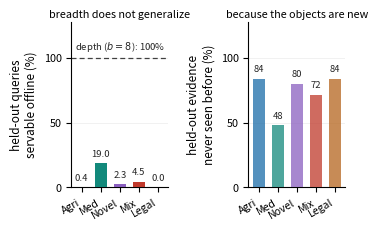

Recreate this plot in Python.
#!/usr/bin/env python3
"""Figure 1 (PVLDB): breadth fails by generalization, not by budget.

Left  : % of HELD-OUT queries whose entire evidence set is already resident when
        the hot set is fitted on the other half of the workload with NO budget cap
        (it materializes every object any training query touched).
Right : % of a held-out query's evidence objects that no training query ever
        touched -- the mechanism behind the left panel.
Numbers: analyze_breadth_heldout.py, 20 random 50/50 splits.
Depth storage shares (b=8, every object) from the exposure recount.
"""
import matplotlib
matplotlib.use("Agg")
import matplotlib.pyplot as plt
import numpy as np

ORDER = ["Agriculture", "Medical", "Novel", "Mix", "Legal"]
SERV   = {"Agriculture": 0.4, "Medical": 19.0, "Novel": 2.3, "Mix": 4.5, "Legal": 0.0}
UNSEEN = {"Agriculture": 84.1, "Medical": 47.9, "Novel": 80.2, "Mix": 71.7, "Legal": 84.2}
STOR   = {"Agriculture": 14.9, "Medical": 28.2, "Novel": 29.1, "Mix": 40.7, "Legal": 5.4}
COL = {"Agriculture": "#1b6ca8", "Medical": "#12897b", "Novel": "#8a5fbf",
       "Legal": "#b5651d", "Mix": "#c0392b"}

plt.rcParams.update({
    "font.family": "sans-serif", "font.size": 8.5, "axes.labelsize": 8.5,
    "xtick.labelsize": 7.6, "ytick.labelsize": 7.8, "axes.linewidth": 0.8,
    "pdf.fonttype": 42, "ps.fonttype": 42,
})
fig, (axL, axR) = plt.subplots(1, 2, figsize=(3.4, 2.15))
x = np.arange(len(ORDER))
cols = [COL[n] for n in ORDER]

# ---- left: held-out servability -------------------------------------------
axL.axhline(100, color="0.25", lw=0.9, ls=(0, (4, 2.5)), zorder=2)
axL.bar(x, [SERV[n] for n in ORDER], width=0.62, color=cols, zorder=3)
for i, n in enumerate(ORDER):
    axL.text(i, SERV[n] + 3.5, f"{SERV[n]:.1f}", ha="center", va="bottom",
             fontsize=6.8, color="0.15")
axL.text((len(ORDER) - 1) / 2, 103, "depth ($b{=}8$): 100%",
         ha="center", va="bottom", fontsize=6.9, color="0.15")
axL.set_ylabel("held-out queries\nservable offline (%)")
axL.set_ylim(0, 128); axL.set_yticks([0, 50, 100])
axL.set_title("breadth does not generalize", fontsize=7.8, pad=3)

# ---- right: why ------------------------------------------------------------
axR.bar(x, [UNSEEN[n] for n in ORDER], width=0.62, color=cols, alpha=0.75, zorder=3)
for i, n in enumerate(ORDER):
    axR.text(i, UNSEEN[n] + 3.5, f"{UNSEEN[n]:.0f}", ha="center", va="bottom",
             fontsize=6.8, color="0.15")
axR.set_ylabel("held-out evidence\nnever seen before (%)")
axR.set_ylim(0, 128); axR.set_yticks([0, 50, 100])
axR.set_title("because the objects are new", fontsize=7.8, pad=3)

for ax in (axL, axR):
    ax.set_xticks(x)
    ax.set_xticklabels(["Agri", "Med", "Novel", "Mix", "Legal"],
                       rotation=30, ha="right")
    ax.grid(axis="y", alpha=0.25, lw=0.5)
    ax.set_axisbelow(True)
    for s in ("top", "right"):
        ax.spines[s].set_visible(False)

fig.tight_layout(pad=0.2, w_pad=1.6)
out = "F1_breadth_depth.pdf"
fig.savefig(out, bbox_inches="tight", pad_inches=0.02)
print("wrote", out, "| depth storage shares:", STOR)
